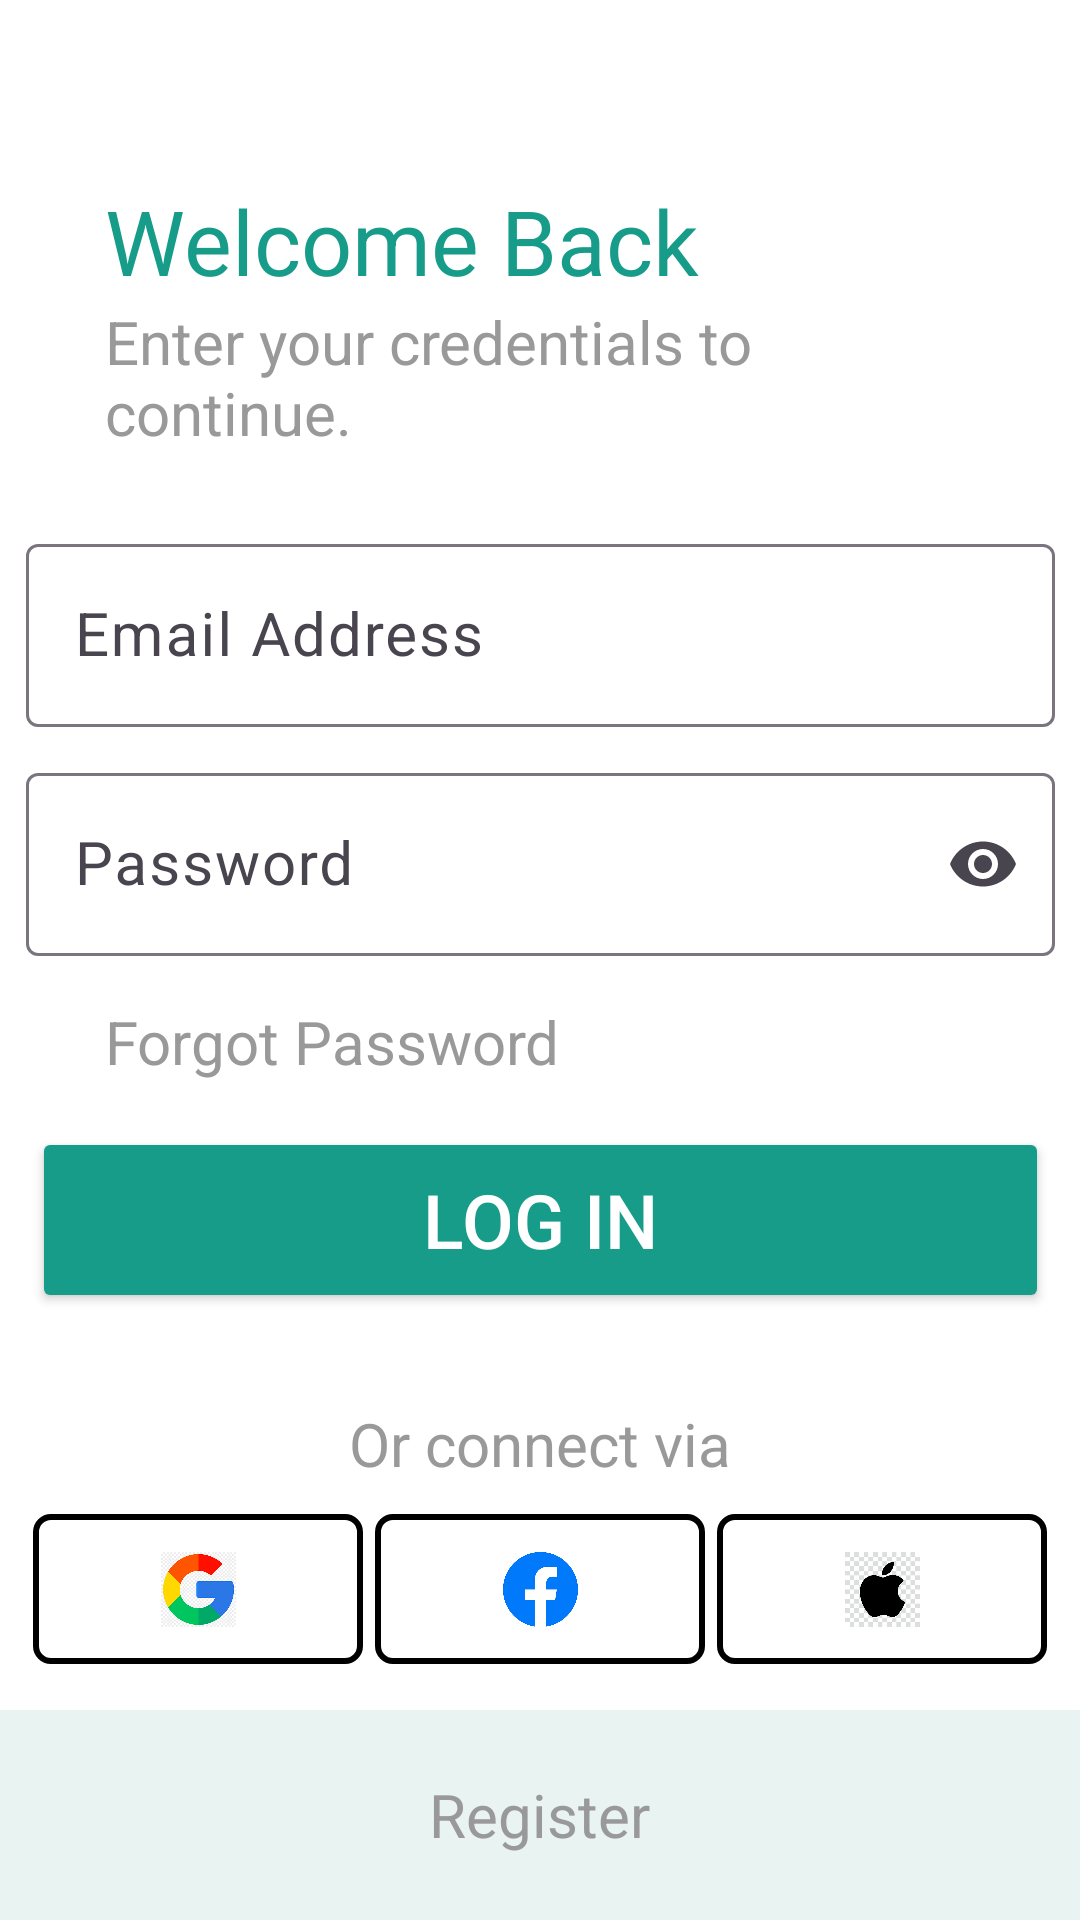

Android layout source for this screen:
<!-- AndroidManifest.xml: application theme Theme.FigmaDatabaseApi -->
<!-- res/layout/fragment_login.xml -->
<?xml version="1.0" encoding="utf-8"?>
<androidx.constraintlayout.widget.ConstraintLayout xmlns:android="http://schemas.android.com/apk/res/android"
    xmlns:tools="http://schemas.android.com/tools"
    android:layout_width="match_parent"
    android:layout_height="match_parent"
    xmlns:app="http://schemas.android.com/apk/res-auto"
    android:background="#FFFFFF"
    tools:context=".main.login.LoginFragment">

    <TextView
        android:id="@+id/txt_welcome"
        style="@style/headings"
        android:layout_width="wrap_content"
        android:layout_height="wrap_content"
        android:layout_marginStart="35dp"
        android:layout_marginTop="60dp"
        android:layout_marginEnd="35dp"
        android:text="@string/welcome_back"
        app:layout_constraintStart_toStartOf="parent"
        app:layout_constraintTop_toTopOf="parent" />

    <TextView
        android:id="@+id/enter_your_"
        style="@style/normal_text"
        android:layout_width="0dp"
        android:layout_height="wrap_content"
        android:layout_marginStart="35dp"
        android:layout_marginEnd="35dp"
        android:text="@string/enter_your_credentials_to_continue"
        app:layout_constraintEnd_toEndOf="parent"
        app:layout_constraintStart_toStartOf="parent"
        app:layout_constraintTop_toBottomOf="@id/txt_welcome" />

    <com.google.android.material.textfield.TextInputLayout
        android:id="@+id/text_layput_Emailaddress"
        android:layout_width="wrap_content"
        android:layout_height="wrap_content"
        android:layout_marginStart="25dp"
        android:layout_marginTop="25dp"
        android:layout_marginEnd="25dp"
        android:background="@drawable/textframe"
        android:hint="@string/email_address"
        android:inputType="textEmailAddress"
        app:startIconDrawable="@drawable/baseline_mail_outline_24"
        app:layout_constraintEnd_toEndOf="parent"
        app:layout_constraintStart_toStartOf="parent"
        app:layout_constraintTop_toBottomOf="@id/enter_your_" >

        <com.google.android.material.textfield.TextInputEditText
            android:id="@+id/text_input_Email"
            android:layout_width="match_parent"
            android:layout_height="wrap_content"
            style="@style/normal_text"
            android:inputType="textEmailAddress"/>
    </com.google.android.material.textfield.TextInputLayout>

    <com.google.android.material.textfield.TextInputLayout
        android:id="@+id/text_layout_password"
        style="@style/normal_text"
        android:layout_width="wrap_content"
        android:layout_height="wrap_content"
        android:layout_marginStart="25dp"
        android:layout_marginTop="10dp"
        android:layout_marginEnd="25dp"
        android:background="@drawable/textframe"
        android:hint="@string/password"
        android:inputType="textPassword"
        app:startIconDrawable="@drawable/baseline_lock_open_24"
        app:endIconMode="password_toggle"
        app:layout_constraintEnd_toEndOf="parent"
        app:layout_constraintStart_toStartOf="parent"
        app:layout_constraintTop_toBottomOf="@id/text_layput_Emailaddress">

        <com.google.android.material.textfield.TextInputEditText
            android:id="@+id/text_input_password"
            android:layout_width="match_parent"
            android:layout_height="wrap_content"
            style="@style/normal_text"
            android:inputType="textPassword"/>

    </com.google.android.material.textfield.TextInputLayout>


    <TextView
        android:id="@+id/tv_forgot_pass"
        style="@style/normal_text"
        android:layout_width="wrap_content"
        android:layout_height="wrap_content"
        android:layout_marginStart="35dp"
        android:layout_marginTop="15dp"
        android:text="@string/forgot_password"
        app:layout_constraintStart_toStartOf="parent"
        app:layout_constraintTop_toBottomOf="@id/text_layout_password" />

    <Button
        android:id="@+id/btn_log_in"
        style="@style/btn_text"
        android:layout_width="339dp"
        android:layout_height="62dp"
        android:layout_marginStart="35dp"
        android:layout_marginTop="15dp"
        android:layout_marginEnd="35dp"
        android:backgroundTint="#169C89"
        android:text="@string/log_in"
        app:layout_constraintEnd_toEndOf="parent"
        app:layout_constraintStart_toStartOf="parent"
        app:layout_constraintTop_toBottomOf="@id/tv_forgot_pass" />

    <TextView
        android:id="@+id/tv_connect_via"
        style="@style/normal_text"
        android:layout_width="0dp"
        android:layout_height="wrap_content"
        android:layout_marginTop="30dp"
        android:gravity="center"
        android:text="@string/or_connect_via"
        app:layout_constraintEnd_toEndOf="parent"
        app:layout_constraintStart_toStartOf="parent"
        app:layout_constraintTop_toBottomOf="@id/btn_log_in" />

    <androidx.appcompat.widget.AppCompatImageView
        android:id="@+id/box_google"
        android:layout_width="110dp"
        android:layout_height="50dp"
        android:layout_marginHorizontal="4dp"
        android:layout_marginVertical="10dp"
        android:background="@drawable/shortcutframe"
        app:layout_constraintEnd_toStartOf="@+id/box_facebook"
        app:layout_constraintHorizontal_bias="0.5"
        app:layout_constraintHorizontal_chainStyle="packed"
        app:layout_constraintStart_toStartOf="parent"
        app:layout_constraintTop_toBottomOf="@id/tv_connect_via" />

    <androidx.appcompat.widget.AppCompatImageView
        android:id="@+id/box_facebook"
        android:layout_width="wrap_content"
        android:layout_height="wrap_content"
        android:layout_marginVertical="10dp"
        android:background="@drawable/shortcutframe"
        app:layout_constraintEnd_toStartOf="@+id/box_apple"
        app:layout_constraintHorizontal_bias="0.5"
        app:layout_constraintStart_toEndOf="@+id/box_google"
        app:layout_constraintTop_toBottomOf="@id/tv_connect_via" />

    <androidx.appcompat.widget.AppCompatImageView
        android:id="@+id/box_apple"
        android:layout_width="wrap_content"
        android:layout_height="wrap_content"
        android:layout_marginHorizontal="4dp"
        android:layout_marginVertical="10dp"
        android:background="@drawable/shortcutframe"
        app:layout_constraintEnd_toEndOf="parent"
        app:layout_constraintHorizontal_bias="0.5"
        app:layout_constraintStart_toEndOf="@+id/box_facebook"
        app:layout_constraintTop_toBottomOf="@id/tv_connect_via" />


    <ImageView
        android:id="@+id/google_logo"
        android:layout_width="25dp"
        android:layout_height="25dp"
        android:src="@drawable/google_logo"
        app:layout_constraintBottom_toBottomOf="@id/box_google"
        app:layout_constraintEnd_toEndOf="@+id/box_google"
        app:layout_constraintStart_toStartOf="@id/box_google"
        app:layout_constraintTop_toTopOf="@id/box_google" />

    <ImageView
        android:id="@+id/facebook_logo"
        android:layout_width="25dp"
        android:layout_height="25dp"
        android:src="@drawable/facebook_logo"
        app:layout_constraintBottom_toBottomOf="@id/box_facebook"
        app:layout_constraintEnd_toEndOf="@+id/box_facebook"
        app:layout_constraintStart_toStartOf="@id/box_facebook"
        app:layout_constraintTop_toTopOf="@id/box_facebook" />

    <ImageView
        android:id="@+id/apple_logo"
        android:layout_width="25dp"
        android:layout_height="25dp"
        android:src="@drawable/applelogo"
        app:layout_constraintBottom_toBottomOf="@id/box_apple"
        app:layout_constraintEnd_toEndOf="@+id/box_apple"
        app:layout_constraintStart_toStartOf="@id/box_apple"
        app:layout_constraintTop_toTopOf="@id/box_apple" />

    <TextView
        android:id="@+id/tv_terms"
        style="@style/normal_text"
        android:layout_width="0dp"
        android:textSize="16sp"
        android:layout_height="wrap_content"
        android:layout_marginTop="20dp"
        android:layout_marginStart="35dp"
        android:layout_marginEnd="35dp"
        android:gravity="center"
        android:text="@string/terms_policy"
        app:layout_constraintStart_toStartOf="parent"
        app:layout_constraintEnd_toEndOf="parent"
        app:layout_constraintTop_toBottomOf="@id/box_google" />

    <TextView
        android:id="@+id/tv_all_user_data"
        style="@style/normal_text"
        android:textColor="@color/black"
        android:layout_width="0dp"
        android:textSize="20sp"
        android:layout_height="wrap_content"
        android:layout_marginTop="10dp"
        android:layout_marginStart="35dp"
        android:layout_marginEnd="35dp"
        android:gravity="center"
        android:text="@string/all_user_data"
        app:layout_constraintStart_toStartOf="parent"
        app:layout_constraintEnd_toEndOf="parent"
        app:layout_constraintTop_toBottomOf="@id/tv_terms" />

    <RelativeLayout
        android:id="@+id/relativelayoutend"
        android:layout_width="match_parent"
        android:layout_height="70dp"
        app:layout_constraintEnd_toEndOf="parent"
        app:layout_constraintStart_toStartOf="parent"
        app:layout_constraintBottom_toBottomOf="parent"
        android:gravity="center"
        android:background="#E8F3F2">

        <TextView
            android:id="@+id/tv_register"
            android:layout_width="wrap_content"
            android:layout_height="wrap_content"
            android:gravity="center"
            android:text="@string/register"
            style="@style/normal_text"/>
    </RelativeLayout>



</androidx.constraintlayout.widget.ConstraintLayout>
<!-- resources referenced by this layout -->
<resources>
  <!-- drawable applelogo: png bitmap (drawable, 6273 bytes) -->
  <!-- drawable facebook_logo: png bitmap (drawable, 4644 bytes) -->
  <!-- drawable google_logo: png bitmap (drawable, 9544 bytes) -->
  <!-- drawable shortcutframe (drawable) -->
  <?xml version="1.0" encoding="utf-8"?>
  <shape android:shape="rectangle"
  
      xmlns:android="http://schemas.android.com/apk/res/android">
      <size android:width="110dp" android:height="50dp"/>
      <corners android:radius="5dp"/>
  
      <stroke android:width="2dp"
          android:color="@color/black"/>
  </shape>
  <!-- drawable textframe (drawable) -->
  <?xml version="1.0" encoding="utf-8"?>
  <shape android:shape="rectangle"
      android:tint="@color/white"
  
      xmlns:android="http://schemas.android.com/apk/res/android">
      <size android:width="343dp" android:height="58dp"/>
      <corners android:radius="10dp"/>
  
      <stroke android:width="5dp"
          android:color="@color/black"/>
  </shape>
  <string name="all_user_data">All User Data</string>
  <string name="email_address">Email Address</string>
  <string name="enter_your_credentials_to_continue">Enter your credentials to continue.</string>
  <string name="forgot_password">Forgot Password</string>
  ̉̉̉
  <string name="log_in">Log in</string>
  <string name="or_connect_via">Or connect via</string>
  <string name="password">Password</string>
  <string name="register">Register</string>
  <string name="terms_policy">By logging, you are agreeing with our Terms of Use and Privacy Policy</string>
  <string name="welcome_back">Welcome Back</string>
  <style name="btn_text">
          <item name="android:textSize">25sp</item>
          <item name="android:textColor">@color/white</item>
      </style>
  <style name="headings">
          
          
          <item name="android:textSize">30sp</item>
          <item name="android:textColor">#169C89</item>
  
      </style>
  <style name="normal_text">
          <item name="android:textSize">20sp</item>
          <item name="android:textColor">#999999</item>
      </style>
  <style name="Theme.FigmaDatabaseApi" parent="Base.Theme.FigmaDatabaseApi" />
  <style name="Base.Theme.FigmaDatabaseApi" parent="Theme.Material3.DayNight.NoActionBar">
          
          
      </style>
  <!-- not gathered from this repository: default colours our renderer supplied (Android Studio template values) -->
  <color name="black">#FF000000</color>
  <color name="white">#FFFFFFFF</color>
</resources>
